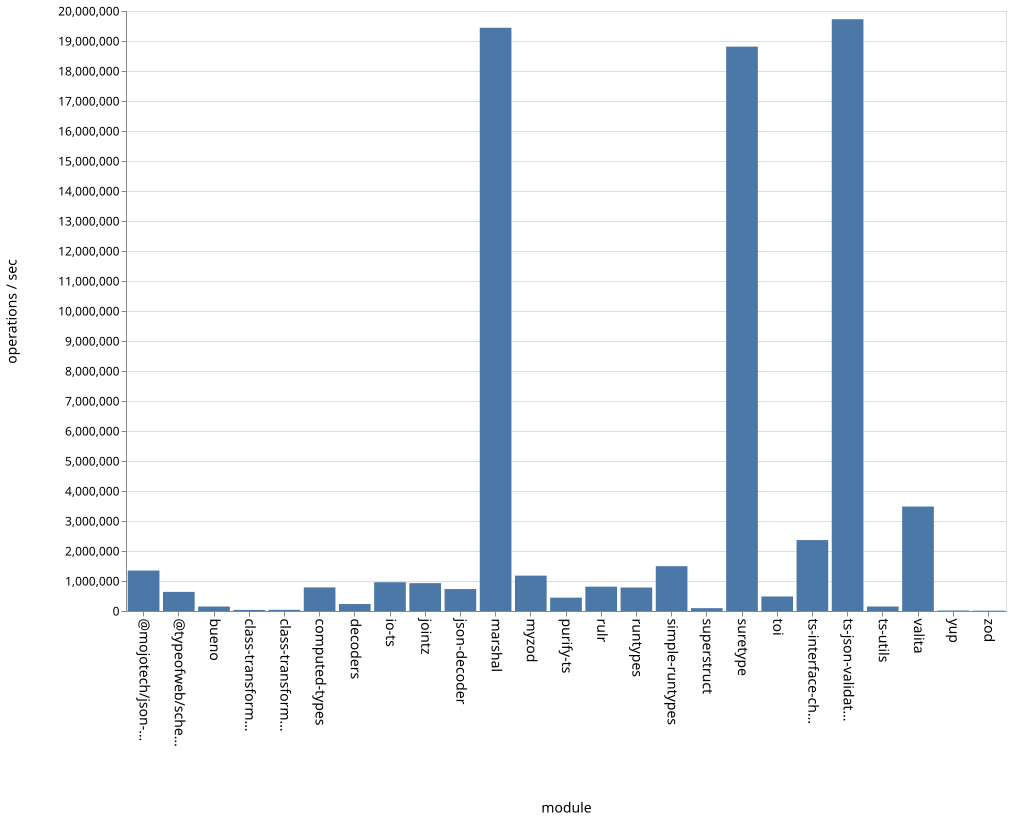

Data behind this chart, as committed beside it:
name, ops
bueno, 148689
class-transformer-validator-async, 36083
class-transformer-validator-sync, 39019
computed-types, 786345
decoders, 231937
io-ts, 958810
jointz, 928448
json-decoder, 731271
marshal, 19441458
@mojotech/json-type-validation, 1348951
myzod, 1179209
purify-ts, 444393
rulr, 810900
runtypes, 782514
simple-runtypes, 1493104
superstruct, 95212
suretype, 18812987
toi, 483678
ts-interface-checker, 2363888
ts-json-validator, 19726162
ts-utils, 149542
@typeofweb/schema, 637133
valita, 3482432
yup, 16286
zod, 11260
